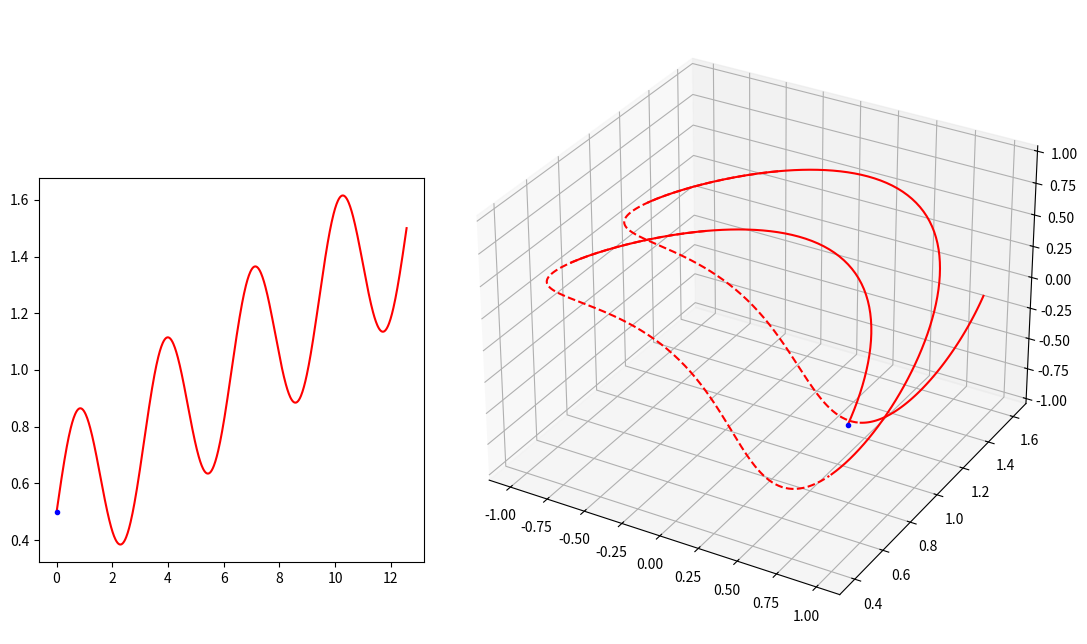

The matplotlib source for this figure: (Note: this script raises an exception after producing the figure.)
"""
2020年11月25日 FIXED 禁止修改
用于 books\cct\CCT几何分析并解决rib宽度问题.md

增加坐标 x y z

gif 压缩：https://gifcompressor.com/zh/
"""

import matplotlib.pyplot as plt
from matplotlib import cm
import numpy as np
import matplotlib.animation as animation

fig = plt.figure(figsize=(11, 4.8))
# 绝对坐标系，确定绘图板位置
ax = plt.axes([0.15, 0.10, 0.35, 0.80])
ax3 = plt.axes([0.5, -0.05, 0.6, 1.3], projection="3d")

# 圆柱半径
r = 1.0
# 圆柱长度
length = 3.0
# 圆柱圆周方向分段
ksi_number = 500
# 圆柱轴向分段 注意 Y 方向是圆柱轴向
z_number = 500

# CCT
number = 720
theta_steps = np.linspace(0, 2 * 2 * np.pi, number)
z0 = 0.5
start_z = 0.5
c0 = 0.0
c1 = 0.3
# 二维螺线
x2 = theta_steps
y2 = (
    z0 / (2 * np.pi) * theta_steps
    + start_z
    + c0 * np.sin(theta_steps)
    + c1 * np.sin(2 * theta_steps)
)
# 三维螺线
x3 = r * np.cos(theta_steps)
z3 = r * np.sin(theta_steps)
y3 = y2

ax.plot(x2, y2, "r-")
ax3.plot(x3[0 : 90 + 40], y3[0 : 90 + 40], z3[0 : 90 + 40], "r-")
ax3.plot(x3[90:320], y3[90:320], z3[90:320], "r--")
ax3.plot(x3[320 : 450 + 40], y3[320 : 450 + 40], z3[320 : 450 + 40], "r-")
ax3.plot(x3[450:660], y3[450:660], z3[450:660], "r--")
ax3.plot(x3[660:], y3[660:], z3[660:], "r-")

# 动画绘制
if True:
    (point_ani_2d,) = ax.plot(x2[0], y2[0], "b.")
    (point_ani_3d,) = ax3.plot(x3[0], y3[0], z3[0], "b.")

    def update_2d(index):
        point_ani_2d.set_data(x2[index], y2[index])
        return point_ani_2d

    def update_3d(index):
        point_ani_3d.set_data(x3[index], y3[index])
        point_ani_3d.set_3d_properties(z3[index])
        return point_ani_3d

    def update(index):
        update_2d(index)
        update_3d(index)
        return point_ani_2d, point_ani_3d

    ani = animation.FuncAnimation(
        fig, update, np.arange(0, number, 5), interval=10, blit=True
    )


# 二维面板设置
if True:
    ax.spines["bottom"].set_position(("data", 0))
    ax.spines["left"].set_position(("data", 0))
    ax.spines["right"].set_color("none")
    ax.spines["top"].set_color("none")

    ax.set_xlim(-2.5 * 2 * np.pi, 2.5 * 2 * np.pi)
    ax.set_ylim(-4, 4)

    ax.text(15, -1, "θ", fontsize=15)
    ax.text(1, 4, "z", fontsize=15)

# 绘制三维圆柱 （2020年11月24日 加上视角）
if True:
    # 定义三维数据
    ksi_steps = np.linspace(0, 2 * np.pi, ksi_number)
    # 圆柱数据
    xx = r * np.cos(ksi_steps)
    zz = r * np.sin(ksi_steps)
    yy = np.linspace(0, length, z_number)
    X, Y = np.meshgrid(xx, yy)
    Z, _ = np.meshgrid(zz, yy)

    # 圆柱作图
    ax3.plot_surface(X, Y, Z, color="blue", alpha=0.1)
    ax3.plot_wireframe(X, Y, Z, rstride=100, cstride=125, color="grey", alpha=0.1)

    # 扩大图形范围，让圆柱长一点
    ax3.plot3D(-2, 0, -2)
    ax3.plot3D(2, 0, 2)

    # 坐标
    ax3.plot3D([0, r * 2], [0, 0], [0, 0], color="k", lw=0.8)
    ax3.plot3D([0, 0], [0, 0], [0, r * 2], color="k", lw=0.8)
    ax3.plot3D([0, 0], [0, length], [0, 0], color="k", lw=0.8)

    plt.axis("off")
    ax3.w_xaxis.set_pane_color((1.0, 1.0, 1.0, 1.0))

    # 设置摄像机位置（实际上是设置坐标轴范围）
    ax3.set_xlim3d(-1.5, 1.5)
    ax3.set_ylim3d(0.5, 3.5)
    ax3.set_zlim3d(-1.2, 1.2)

    # 设置摄像机方位角
    ax3.view_init(elev=43, azim=-26)

    # 文字
    ax3.text(0, 3, 0, "z", (0, 1, 0), fontsize=15)
    ax3.text(2 * r, 0, 0, "y", (1, 0, 0), fontsize=15)
    ax3.text(0, 0, r * 2, "x", (0, 0, 0), fontsize=15)


# 保存动画
# ani.save("books\cct\img\E02左二维有圆柱三维_有匝间四极CCT.gif", writer="imagemagick", fps=100)
plt.show()